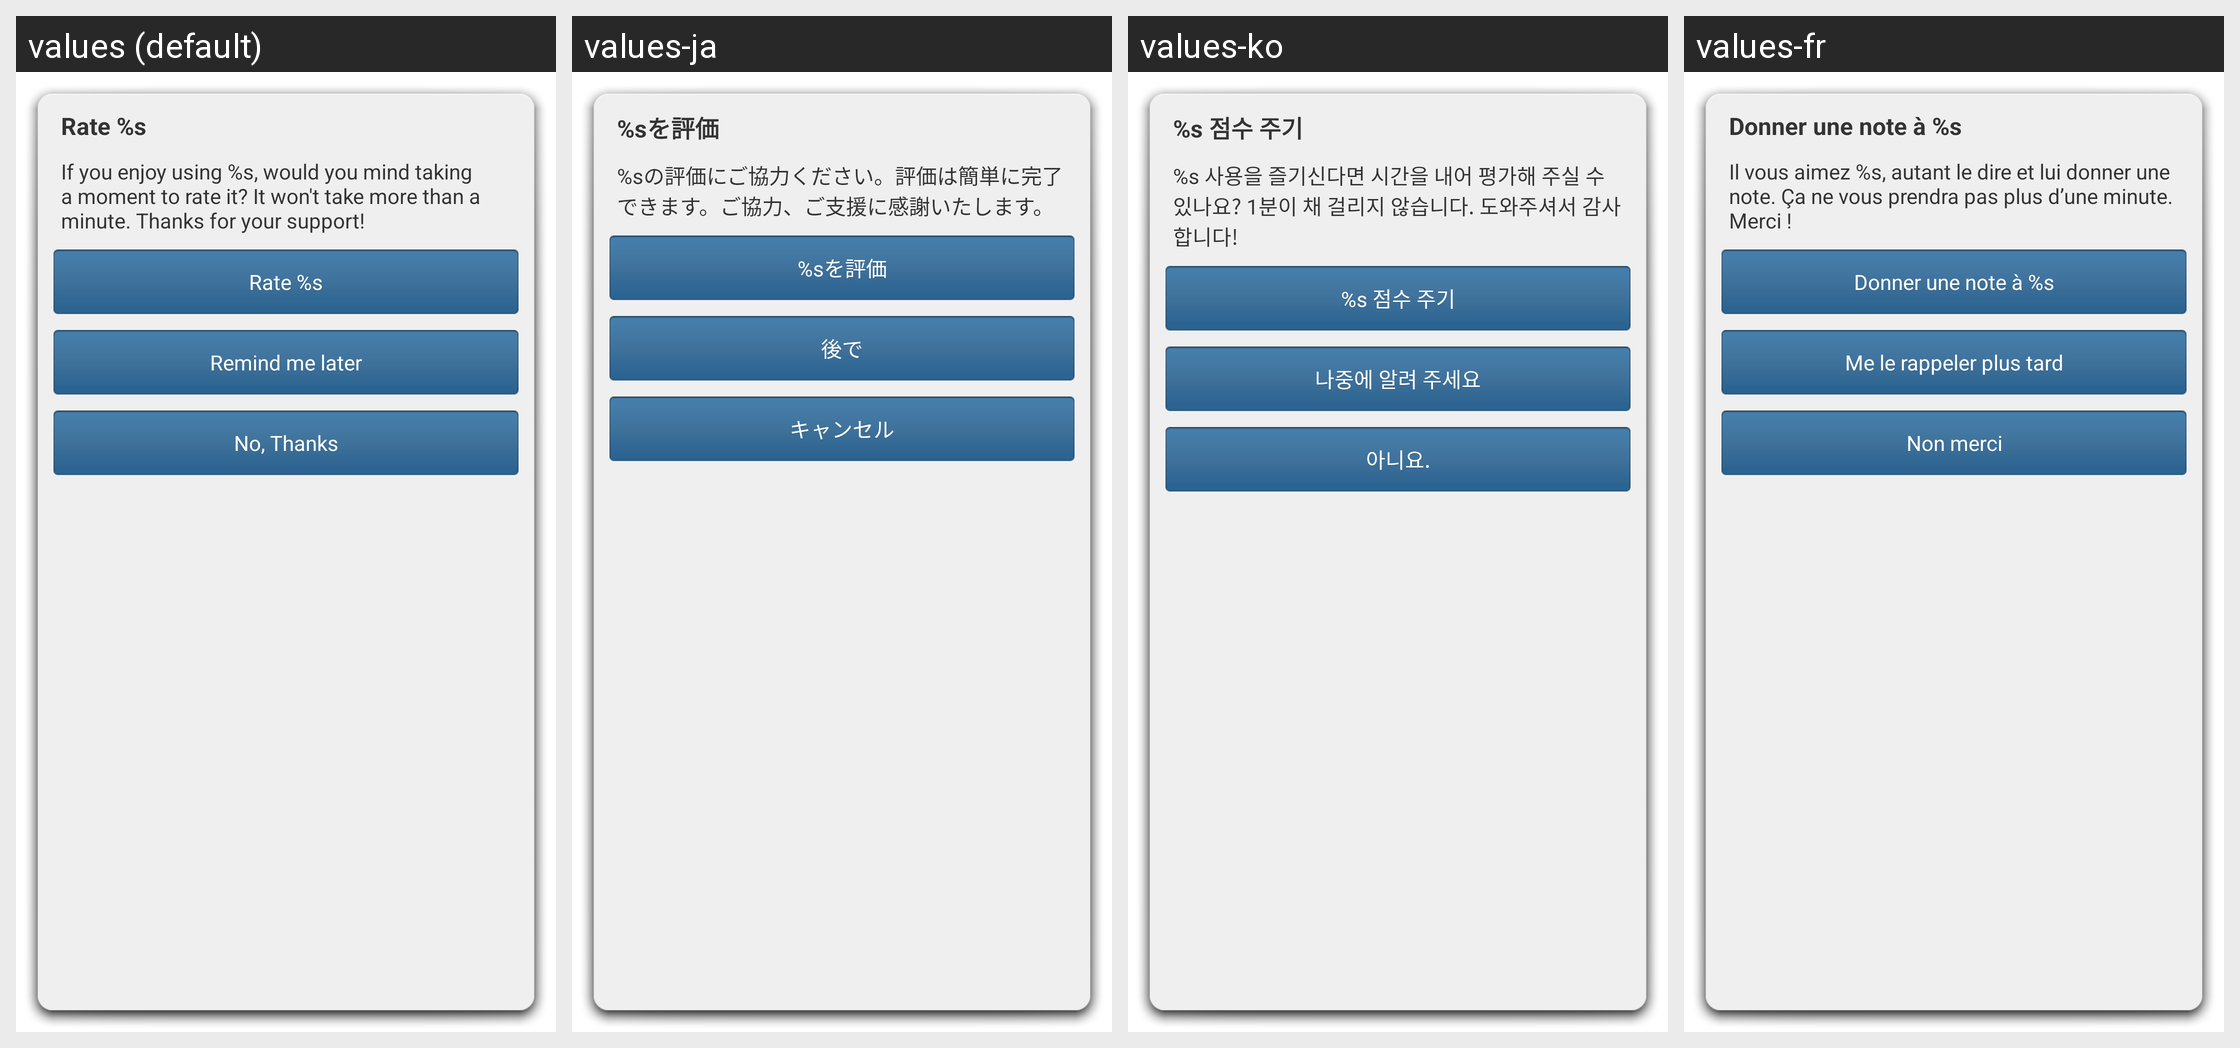

Strings drawn on this Android screen and how each of the app's shown locales translates them:
Android screen res/layout/appirater.xml rendered under 4 locales, left to right: values (default), values-ja, values-ko, values-fr. Device: Nexus 5 (rendered at 1080×1920; each locale shown at half size, 540×960, under a caption strip naming it); theme InstagramTheme.
Other locales in the repository, not shown: values-af, values-cs, values-da, values-de, values-el, values-es, values-es-rMX, values-fi, values-id, values-it, values-ms, values-nb, values-nl, values-pl, values-pt, values-pt-rPT, values-ru, values-sv, values-th, values-tl, values-tr, values-zh-rCN, values-zh-rTW.
Strings drawn on this screen, with the default value and each locale's value (text and hints the layout hard-codes, and strings that could not be matched under every locale, appear in the picture but are not listed):

APPIRATER_MESSAGE_TITLE
  values: Rate %s
  values-ja: %sを評価
  values-ko: %s 점수 주기
  values-fr: Donner une note à %s

APPIRATER_MESSAGE
  values: If you enjoy using %s, would you mind taking a moment to rate it? It won't take more than a minute. Thanks for your support!
  values-ja: %sの評価にご協力ください。評価は簡単に完了できます。ご協力、ご支援に感謝いたします。
  values-ko: %s 사용을 즐기신다면 시간을 내어 평가해 주실 수 있나요? 1분이 채 걸리지 않습니다. 도와주셔서 감사합니다!
  values-fr: Il vous aimez %s, autant le dire et lui donner une note. Ça ne vous prendra pas plus d’une minute. Merci !

APPIRATER_RATE_BUTTON
  values: Rate %s
  values-ja: %sを評価
  values-ko: %s 점수 주기
  values-fr: Donner une note à %s

APPIRATER_RATE_LATER
  values: Remind me later
  values-ja: 後で
  values-ko: 나중에 알려 주세요
  values-fr: Me le rappeler plus tard

APPIRATER_CANCEL_BUTTON
  values: No, Thanks
  values-ja: キャンセル
  values-ko: 아니요.
  values-fr: Non merci
